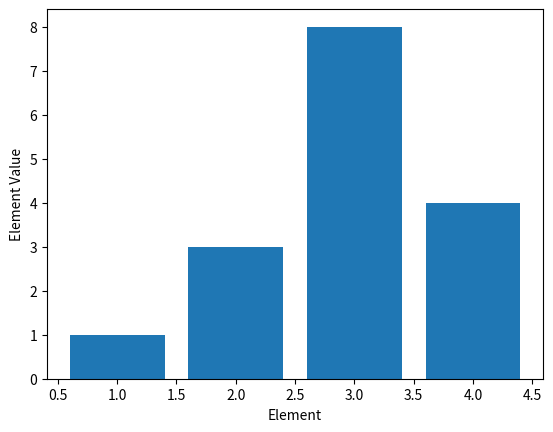

Python code for this plot:
"""
How to do a bar chart.
"""
import matplotlib.pyplot as plt

x = [1, 2, 3, 4]
y = [1, 3, 8, 4]

plt.bar(x, y)

plt.ylabel('Element Value')
plt.xlabel('Element')

plt.show()
